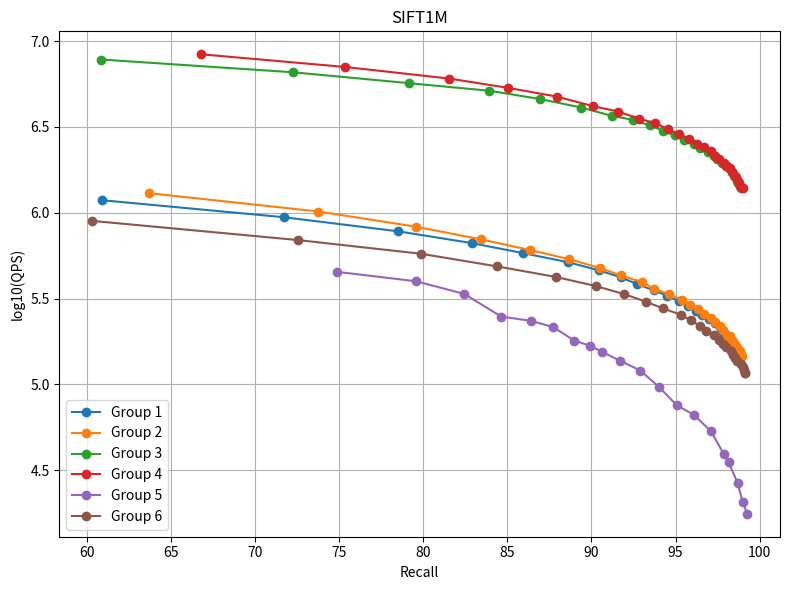

Python code for this plot: (Note: this script raises an exception after producing the figure.)
import numpy as np
import matplotlib.pyplot as plt


# search width = 1
naive_width1_x = [43.31, 64.62, 75.20, 81.58, 85.51, 88.69, 90.82, 92.40, 93.57,
    94.54, 95.38, 96.02, 96.50, 97.02, 97.41, 97.63, 97.88, 98.08, 98.34,
    98.45, 98.57, 98.72, 98.92, 98.98, 99.07, 99.14, 99.14]
naive_width1_y = [2241700.105, 1374629.022, 991778.1591, 774551.3411, 635041.5952, 537550.5969,
    466407.0334, 411192.6643, 367387.7263, 331733.2732, 303218.6661, 278953.2558,
    258173.1154, 240208.501, 224025.3776, 210561.3355, 198247.8852, 187672.5414,
    177630.3052, 168951.4535, 160834.5383, 153527.0538, 146877.171, 136796.8471,
    135233.0878, 131386.19, 131379.6306]

naive_rt_width1_x = [45.63, 65.32, 76.16, 82.04, 86.09, 88.90, 90.88, 92.62, 93.69,
    94.68, 95.62, 96.13, 96.64, 97.09, 97.47, 97.67, 97.92, 98.15, 98.34,
    98.50, 98.57, 98.73, 98.93, 99.00, 99.08, 99.16, 99.16]
naive_rt_width1_y = [2406999.555, 1440154.385, 1015158.344, 789540.1718, 636116.1294,
    546863.4646, 472038.7827, 415777.9413, 371657.4062, 336030.5385, 306114.6399,
    280943.859, 260068.5541, 241510.3089, 225954.9988, 211760.7696, 199456.2822,
    188311.5049, 178362.4897, 169386.7353, 161541.4935, 154215.7972, 147363.3021,
    141398.1163, 135754.1005, 132160.628, 132245.0448]

pca64_width1_x = [43.03, 64.80, 76.13, 82.78, 87.06, 89.92, 91.76, 93.14, 94.31,
    95.17, 95.82, 96.36, 96.91, 97.29, 97.60, 97.98, 98.18, 98.36, 98.47,
    98.64, 98.72, 98.82, 98.94, 99.04, 99.14, 99.20, 99.20]
pca64_width1_y = [11385890.6, 8631181.004, 6942034.016, 5777808.593, 4927419.116,
    4346900.008, 3850018.673, 3456356.585, 3140259.699, 2887978.213, 2647624.948,
    2459776.505, 2289146.698, 2140191.076, 2011716.235, 1901748.087, 1813657.567,
    1690451.317, 1610887.019, 1543364.689, 1474589.143, 1427910.51, 1363166.691,
    1261313.986, 1247088.049, 1222984.277, 1220735.908]

pca64_rt_width1_x = [47.58, 66.88, 77.62, 83.53, 87.48, 90.06, 91.76, 93.25, 94.38,
    95.14, 95.83, 96.43, 96.96, 97.28, 97.69, 97.99, 98.20, 98.35, 98.50,
    98.64, 98.71, 98.80, 98.97, 99.05, 99.14, 99.20, 99.20]
pca64_rt_width1_y = [12184274.97, 8707918.982, 7121746.252, 5893342.291, 5068577.858,
    4339618.548, 3826140.19, 3423414.788, 3176670.532, 2889714.063, 2674740.818,
    2474977.973, 2313668.692, 2169159.754, 2039671.613, 1909880.384, 1815026.971,
    1724586.918, 1647910.696, 1552927.657, 1457570.842, 1416872.113, 1341503.987,
    1306472.264, 1260687.478, 1217230.63, 1228504.247]

# search width = 4
naive_width4_x = [60.92, 71.72, 78.53, 82.88, 85.96, 88.62, 90.43, 91.77, 92.72,
    93.70, 94.52, 95.20, 95.75, 96.20, 96.60, 96.99, 97.33, 97.62, 97.76,
    97.95, 98.10, 98.34, 98.41, 98.53, 98.64, 98.76, 98.87]
naive_width4_y = [1182824.443, 941752.6016, 778907.1932, 665583.9834, 581084.5362,
    514641.5522, 462081.5851, 419371.6136, 383653.3002, 353184.6661, 327282.9623,
    304645.8492, 285326.242, 267830.1207, 252772.28, 238935.4946, 226784.1106,
    215312.138, 205218.2907, 196013.8621, 187805.0659, 179565.1292, 172767.6689,
    166225.0621, 160036.8725, 154358.8627, 149070.397]

naive_rt_width4_x = [63.68, 73.77, 79.58, 83.45, 86.35, 88.69, 90.51, 91.76, 93.03,
    93.73, 94.59, 95.38, 95.83, 96.31, 96.68, 97.09, 97.37, 97.64, 97.84,
    98.05, 98.21, 98.36, 98.48, 98.59, 98.69, 98.81, 98.95]
naive_rt_width4_y = [1301718.92, 1016677.579, 829132.3959, 698963.4372, 606031.2227,
    535894.1931, 476374.2205, 430872.9054, 392868.6483, 361616.5707, 334404.5426,
    310215.0721, 290564.2176, 272953.3277, 256885.8245, 241949.1423, 229838.0331,
    217293.0501, 207702.0058, 191647.2464, 190142.2644, 181349.6403, 174690.4921,
    167130.733, 161330.1347, 155615.6232, 146652.2947]

pca64_width4_x = [60.87, 72.29, 79.17, 83.93, 86.96, 89.40, 91.20, 92.46, 93.48,
    94.24, 94.96, 95.51, 96.10, 96.43, 96.91, 97.28, 97.49, 97.76, 98.03,
    98.19, 98.33, 98.46, 98.56, 98.66, 98.71, 98.81, 98.91]
pca64_width4_y = [7819647.647, 6586357.02, 5690256.574, 5142604.421, 4598716.038,
    4102513.61, 3674120.232, 3477377.918, 3225920.92, 3012955.71, 2822817.398,
    2665429.907, 2508510.121, 2378438.032, 2258085.64, 2139042.009, 2056314.221,
    1939126.927, 1873171.317, 1822443.021, 1736753.348, 1654681.259, 1611936.064,
    1530823.905, 1493368.696, 1440214.534, 1391377.909]

pca64_rt_width4_x = [66.82, 75.38, 81.56, 85.06, 87.93, 90.10, 91.60, 92.80, 93.79,
    94.54, 95.20, 95.80, 96.25, 96.71, 97.12, 97.36, 97.60, 97.87, 98.02,
    98.23, 98.35, 98.48, 98.61, 98.70, 98.76, 98.85, 98.99]
pca64_rt_width4_y = [8385462.961, 7072886.091, 6053855.095, 5342765.095, 4757170.245,
    4180322.386, 3890914.326, 3538595.461, 3333277.779, 3073282.419, 2862966.95,
    2699419.625, 2523888.606, 2413057.537, 2285902.383, 2138762.94, 2056314.221,
    1939126.927, 1873171.317, 1822443.021, 1736753.348, 1654681.259, 1611936.064,
    1530823.905, 1493368.696, 1440214.534, 1391377.909]


ggnn_x = [74.87, 79.59, 82.45, 84.64, 86.41, 87.74, 88.98, 89.90, 90.60, 91.72, 92.91, 94.03, 95.08, 96.10, 97.11, 97.87, 98.15, 98.69, 98.99, 99.26]
ggnn_y = [452541.928, 398488.93, 336151.4026, 248143.268, 234395.1433, 215223.1649, 179752.6603, 168048.5862, 155103.6868, 136901.5349, 120242.4569, 96156.6199, 75357.95026, 66294.53335, 53108.43681, 39102.67189, 35101.02074, 26558.80252, 20539.78556, 17594.45141]


ganns_x = [60.33, 72.55, 79.89, 84.40, 87.89, 90.28, 91.95, 93.26,
    94.26, 95.30, 95.92, 96.43, 96.81, 97.29, 97.59, 97.79, 98.01,
    98.28, 98.39, 98.52, 98.66, 98.88, 98.98, 99.04, 99.12, 99.13]
ganns_y = [896700.1435, 693096.7563, 576335.6579, 486546.9761,
    422350.8046, 373426.939, 335244.2254, 302681.7604, 276678.7483,
    254725.1516, 235943.6567, 219120.4505, 205710.5242, 193633.3359,
    182242.3094, 172768.2659, 164015.0894, 155685.6396, 148586.2023,
    141997.0465, 135969.3253, 130481.8695, 125576.0803, 120497.8973,
    116569.1372, 116131.8794]




# 放入列表，便于遍历
all_groups = [
    # (naive_width1_x, naive_width1_y),
    # (naive_rt_width1_x, naive_rt_width1_y),
    # (pca64_width1_x, pca64_width1_y),
    # (pca64_rt_width1_x, pca64_rt_width1_y),
    (naive_width4_x, naive_width4_y),
    (naive_rt_width4_x, naive_rt_width4_y),
    (pca64_width4_x, pca64_width4_y),
    (pca64_rt_width4_x, pca64_rt_width4_y),
    (ggnn_x, ggnn_y),
    (ganns_x, ganns_y),
]

plt.figure(figsize=(8, 6))

for i, (x, y) in enumerate(all_groups):
    x = np.array(x)
    y = np.array(y)
    
    # 过滤掉 <= 0 的 y 值，避免 log10 出错
    mask = y > 0
    x = x[mask]
    y = y[mask]
    
    y_log = np.log10(y)
    plt.plot(x, y_log, marker='o', label=f'Group {i+1}')

plt.xlabel('Recall')
plt.ylabel('log10(QPS)')
plt.title('SIFT1M')
plt.legend()
plt.grid(True)
plt.tight_layout()
plt.show()
plt.savefig("./img/gist.png", format="png", bbox_inches="tight")
print("图像已保存到文件：./img/gist.png")